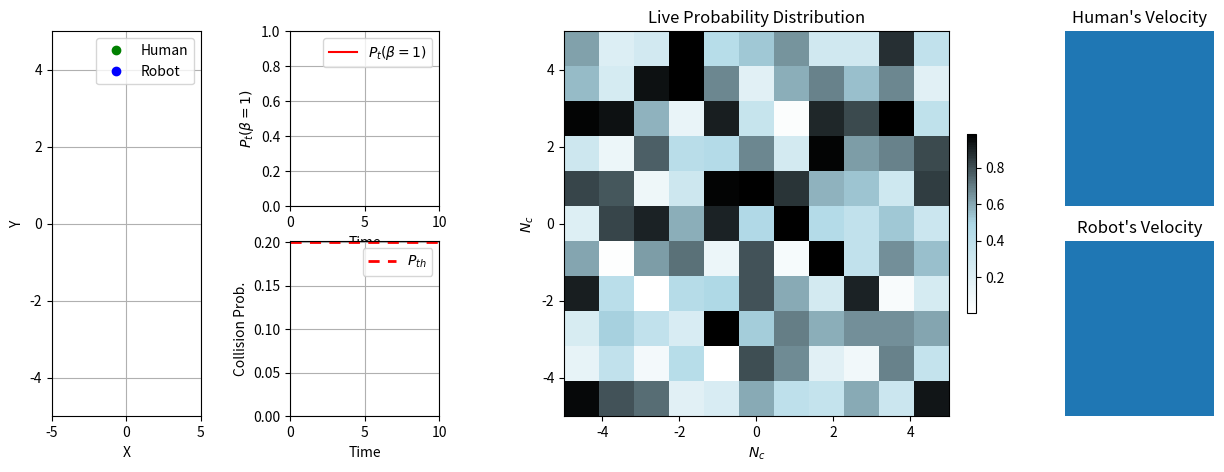

Source code (Python): (Note: this script raises an exception after producing the figure.)
import numpy as np
import matplotlib.pyplot as plt
from matplotlib.patches import FancyBboxPatch
import matplotlib.colors as mcolors
from matplotlib.patches import FancyArrowPatch

# Example initialization for the live plot
time_steps = 100
x = np.linspace(0, 10, time_steps)  # Time axis for live plot
P_t = np.linspace(0.5, 1, time_steps)  # Scalar parameter that increases over time
P_th = 0.2
deltaT = 0.5
n = 20

# Example data for probability distributions
Prediction_Horizon = 5
Nc = np.arange(-5, 6, 1)
P = np.random.rand(Prediction_Horizon, len(Nc), len(Nc))  # Dummy data for 2D probability matrix
x_line = np.linspace(-5, 5, 100)  # Example x values for vertical lines

# Scalar data for human and robot actions
human_action_data = [-2, -1, 0, 1, 2]
robot_action_data = [0, 1, 2]

# Set up the figure with subplots
plt.ion()  # Turn on interactive mode
fig = plt.figure(figsize=(15, 5))

# Create a GridSpec layout
gs = fig.add_gridspec(2, 4, width_ratios=[1, 1, 3, 1], height_ratios=[1, 1], wspace=0.4)

# First column: Two plots (one above the other)
ax0 = fig.add_subplot(gs[:, 0])  # Moving dots spanning both rows
ax1 = fig.add_subplot(gs[0, 1])
ax2 = fig.add_subplot(gs[1, 1])
ax2.axhline(y=P_th, color='r', linestyle=(0, (4, 3)), linewidth=2, label='$P_{th}$')

# Second column: Live Plot of Probability Distributions spanning both rows
ax3 = fig.add_subplot(gs[:, 2])

# Fourth column: Human and Robot Actions
ax4 = fig.add_subplot(gs[0, 3])
ax5 = fig.add_subplot(gs[1, 3])

# Subplot 0: Moving dots positions
dot1, = ax0.plot([], [], 'go', label='Human')  # Red dot
dot2, = ax0.plot([], [], 'bo', label='Robot')  # Blue dot
ax0.set_xlim(-5, 5)
ax0.set_ylim(-5, 5)
ax0.set_xlabel('X')
ax0.set_ylabel('Y')
ax0.legend()
ax0.grid(True)

# Subplot 1: Live Plot of Scalar Parameter (Version 1)
line1, = ax1.plot([], [], 'r-', label='$P_t(\\beta=1)$')
ax1.set_xlim(0, deltaT * n)
ax1.set_ylim(0, 1)  # Set y-axis limits from 0 to 1
ax1.set_xlabel('Time')
ax1.set_ylabel('$P_t(\\beta=1)$')  # Y-axis label in LaTeX
ax1.grid(True)
ax1.legend(loc='upper right')

# Subplot 2: Live Plot of Scalar Parameter (Version 2)
line2, = ax2.plot([], [], 'b-')
ax2.set_xlim(0, deltaT * n)
ax2.set_ylim(0, P_th + P_th * 0.005)  # Set y-axis limits from 0 to 1
ax2.set_xlabel('Time')
ax2.set_ylabel('Collision Prob.')  # Y-axis label in LaTeX
ax2.grid(True)
ax2.legend(loc='upper right')

# Set up custom colormap for probability distribution
max_value = np.max(P)
min_value = np.min(P[P > 0])  # Minimum non-zero value

# Normalize the data to the range [0, 1]
P_normalized = (P - min_value) / (max_value - min_value)
P_normalized = np.clip(P_normalized, 0, 1)  # Clip negative values to 0

# Create a custom colormap with white for zeros, light blue for small values, and black for the maximum
colors = [(1, 1, 1), (0.678, 0.847, 0.902), (0, 0, 0)]  # White, light blue, black
n_bins = 100  # Number of bins for color gradient
cmap_name = 'custom_blue_to_black'
cm = mcolors.LinearSegmentedColormap.from_list(cmap_name, colors, N=n_bins)

# Second column: Live Plot of Probability Distributions
image = ax3.imshow(P_normalized[0], extent=[Nc[0], Nc[-1], Nc[0], Nc[-1]], origin='lower',
                   cmap=cm, interpolation='nearest')
ax3.set_xlabel('$N_c$')
ax3.set_ylabel('$N_c$')
ax3.set_title('Live Probability Distribution')
cbar = plt.colorbar(image, ax=ax3, orientation='vertical', fraction=0.02, pad=0.04)

# Human's Action Box
ax4.set_title("Human's Velocity")

# Create a rectangle around the Human's Action box
rect_human = FancyBboxPatch((0.0, 0.0), 1, 1, boxstyle="round,pad=0.1", edgecolor='black', linewidth=2)
ax4.add_patch(rect_human)

velocity_text_human = ax4.text(0.5, 0.1, '', verticalalignment='center', horizontalalignment='center',
                               fontsize=12, color='black', bbox=dict(boxstyle="round,pad=0.5", edgecolor='black', facecolor='none'))
ax4.set_xlim(0, 1)
ax4.set_ylim(0, 1)
ax4.axis('off')

# Robot's Action Box
ax5.set_title("Robot's Velocity")

# Create a rectangle around the Robot's Action box
rect_robot = FancyBboxPatch((0.0, 0.0), 1, 1, boxstyle="round,pad=0.1", edgecolor='black', linewidth=2)
ax5.add_patch(rect_robot)

velocity_text_robot = ax5.text(0.5, 0.1, '', verticalalignment='center', horizontalalignment='center',
                                fontsize=12, color='black', bbox=dict(boxstyle="round,pad=0.5", edgecolor='black', facecolor='none'))
ax5.set_xlim(0, 1)
ax5.set_ylim(0, 1)
ax5.axis('off')

# Start the loop to simulate updating data
for i in range(100):
    P = np.random.rand(Prediction_Horizon, len(Nc), len(Nc))  # Dummy data for probability distribution
    P_normalized = P 
    P_normalized = np.clip(P_normalized, 0, 1)  # Clip negative values to 0
    image.set_data(P_normalized[i % Prediction_Horizon])

    line1.set_data(x[:i+1], P_t[:i+1])
    line2.set_data(x[:i+1], P_t[:i+1])

    dot1.set_data(x[i % len(x)], np.sin(x[i % len(x)]))
    dot2.set_data(x[i % len(x)], np.cos(x[i % len(x)]))

    # Update Velocity Texts
    Vx = np.sin(x[i % len(x)])
    Vy = np.cos(x[i % len(x)])
    norm = np.sqrt(Vx**2 + Vy**2)
    angle = np.arctan2(Vy, Vx)

    # Clear previous arrows and dots
    for artist in ax4.patches:
        artist.remove()
    for artist in ax5.patches:
        artist.remove()
    ax4.plot([], [], 'bo')  # Reset the dots in the Human's Action box
    ax5.plot([], [], 'go')  # Reset the dots in the Robot's Action box

    # Draw velocity vector for human
    start_point_human = (0.5, 0.6)
    end_point_human = (0.5 + 0.4 * norm * np.cos(angle), 0.6 + 0.4 * norm * np.sin(angle))
    arrow_human = FancyArrowPatch(start_point_human, end_point_human,
                                  mutation_scale=10, arrowstyle='->', color='blue', linewidth=2, transform=ax4.transAxes)
    ax4.add_patch(arrow_human)
    ax4.plot(*start_point_human, 'bo')  # Dot at the start of the velocity vector

    # Draw velocity vector for robot
    start_point_robot = (0.5, 0.6)
    end_point_robot = (0.5 + 0.4 * norm * np.cos(angle), 0.6 + 0.4 * norm * np.sin(angle))
    arrow_robot = FancyArrowPatch(start_point_robot, end_point_robot,
                                  mutation_scale=10, arrowstyle='->', color='green', linewidth=2, transform=ax5.transAxes)
    ax5.add_patch(arrow_robot)
    ax5.plot(*start_point_robot, 'go')  # Dot at the start of the velocity vector

    # Update the velocity text
    velocity_text = f'V = [{Vx:.2f}  {Vy:.2f}]'  # Horizontally oriented
    velocity_text_human.set_text(velocity_text)
    velocity_text_robot.set_text(velocity_text)

    plt.draw()
    plt.pause(0.1)

plt.ioff()
plt.show()
